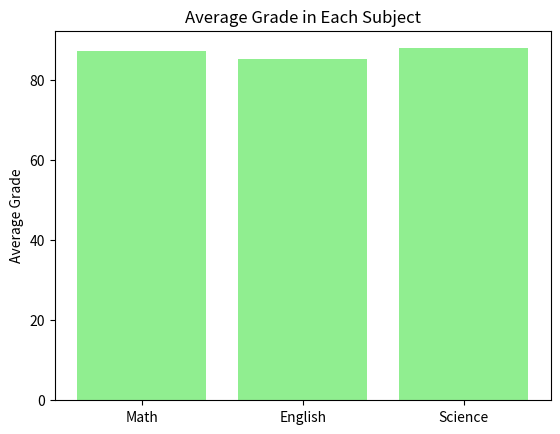

Here is the Python script that generated this plot: (Note: this script raises an exception after producing the figure.)
import pandas as pd
import matplotlib.pyplot as plt

# Creating the DataFrame
data1 = {
    'Student_ID': [1, 2, 3, 4, 5, 6, 7, 8, 9, 10],
    'Math': [85, 90, 78, 92, 88, 95, 89, 79, 83, 91],
    'English': [78, 85, 88, 80, 92, 87, 90, 84, 79, 88],
    'Science': [90, 92, 85, 88, 94, 79, 83, 91, 87, 89]
}
df1 = pd.DataFrame(data1)

# Exercise 1: Calculate average grade for each student
df1['Average'] = (df1['Math'] + df1['English'] + df1['Science']) / 3

# Exercise 2: Find student with the highest average grade
highest_avg = df1['Average'][0]
top_student_index = 0
for i in range(len(df1)):
    if df1['Average'][i] > highest_avg:
        highest_avg = df1['Average'][i]
        top_student_index = i
top_student = df1.loc[top_student_index]

# Exercise 3: Create a new column 'Total'
df1['Total'] = df1['Math'] + df1['English'] + df1['Science']

# Exercise 4: Bar chart of average grades in each subject
math_avg = df1['Math'].mean()
english_avg = df1['English'].mean()
science_avg = df1['Science'].mean()

plt.bar(['Math', 'English', 'Science'], [math_avg, english_avg, science_avg], color='lightgreen')
plt.title('Average Grade in Each Subject')
plt.ylabel('Average Grade')
plt.show()


# Creating the DataFrame
data2 = {
    'Date': pd.date_range(start='2023-01-01', periods=10),
    'Product_A': [120, 150, 130, 110, 140, 160, 135, 125, 145, 155],
    'Product_B': [90, 110, 100, 80, 95, 105, 98, 88, 102, 112],
    'Product_C': [75, 80, 85, 70, 88, 92, 78, 82, 87, 90]
}
df2 = pd.DataFrame(data2)

# Exercise 1: Total sales for each product
total_A = sum(df2['Product_A'])
total_B = sum(df2['Product_B'])
total_C = sum(df2['Product_C'])

# Exercise 2: Find date with highest total sales
df2['Total_Sales'] = df2['Product_A'] + df2['Product_B'] + df2['Product_C']

max_total = df2['Total_Sales'][0]
max_index = 0
for i in range(len(df2)):
    if df2['Total_Sales'][i] > max_total:
        max_total = df2['Total_Sales'][i]
        max_index = i
max_sales_date = df2['Date'][max_index]

# Exercise 3: Percentage change from previous day (manual way)
df2['Product_A_Change'] = [None]
df2['Product_B_Change'] = [None]
df2['Product_C_Change'] = [None]

for i in range(1, len(df2)):
    df2.loc[i, 'Product_A_Change'] = round((df2.loc[i, 'Product_A'] - df2.loc[i-1, 'Product_A']) / df2.loc[i-1, 'Product_A'] * 100, 2)
    df2.loc[i, 'Product_B_Change'] = round((df2.loc[i, 'Product_B'] - df2.loc[i-1, 'Product_B']) / df2.loc[i-1, 'Product_B'] * 100, 2)
    df2.loc[i, 'Product_C_Change'] = round((df2.loc[i, 'Product_C'] - df2.loc[i-1, 'Product_C']) / df2.loc[i-1, 'Product_C'] * 100, 2)

# Exercise 4: Line chart of sales
plt.plot(df2['Date'], df2['Product_A'], label='Product A')
plt.plot(df2['Date'], df2['Product_B'], label='Product B')
plt.plot(df2['Date'], df2['Product_C'], label='Product C')
plt.title('Sales Trends Over Time')
plt.xlabel('Date')
plt.ylabel('Sales')
plt.legend()
plt.xticks(rotation=45)
plt.tight_layout()
plt.show()

# Creating the DataFrame
data3 = {
    'Employee_ID': [101, 102, 103, 104, 105, 106, 107, 108, 109, 110],
    'Name': ['Alice', 'Bob', 'Charlie', 'David', 'Emma', 'Frank', 'Grace', 'Hank', 'Ivy', 'Jack'],
    'Department': ['HR', 'IT', 'Marketing', 'IT', 'Finance', 'HR', 'Marketing', 'IT', 'Finance', 'Marketing'],
    'Salary': [60000, 75000, 65000, 80000, 70000, 72000, 68000, 78000, 69000, 76000],
    'Experience (Years)': [3, 5, 2, 8, 4, 6, 3, 7, 2, 5]
}
df3 = pd.DataFrame(data3)

# Exercise 1: Average salary for each department (manual way)
departments = list(set(df3['Department']))
for dept in departments:
    salaries = []
    for i in range(len(df3)):
        if df3['Department'][i] == dept:
            salaries.append(df3['Salary'][i])
    print(f"Average salary in {dept}: {sum(salaries) / len(salaries)}")

# Exercise 2: Most experienced employee
max_exp = df3['Experience (Years)'][0]
exp_index = 0
for i in range(len(df3)):
    if df3['Experience (Years)'][i] > max_exp:
        max_exp = df3['Experience (Years)'][i]
        exp_index = i
most_experienced = df3.loc[exp_index]

# Exercise 3: Salary increase from min salary
min_salary = df3['Salary'].min()
df3['Salary Increase (%)'] = round((df3['Salary'] - min_salary) / min_salary * 100, 2)

# Exercise 4: Bar chart - number of employees per department
department_counts = {}
for dept in df3['Department']:
    if dept not in department_counts:
        department_counts[dept] = 1
    else:
        department_counts[dept] += 1

plt.bar(department_counts.keys(), department_counts.values(), color='lightblue')
plt.title('Employees per Department')
plt.xlabel('Department')
plt.ylabel('Number of Employees')
plt.show()
# Creating the DataFrame
data4 = {
    'Order_ID': [101, 102, 103, 104, 105, 106, 107, 108, 109, 110],
    'Customer_ID': [201, 202, 203, 204, 205, 206, 207, 208, 209, 210],
    'Product': ['A', 'B', 'A', 'C', 'B', 'C', 'A', 'C', 'B', 'A'],
    'Quantity': [2, 3, 1, 4, 2, 3, 2, 5, 1, 3],
    'Total_Price': [120, 180, 60, 240, 160, 270, 140, 300, 90, 180]
}
df4 = pd.DataFrame(data4)

# Exercise 1: Total revenue
total_revenue = sum(df4['Total_Price'])

# Exercise 2: Most ordered product
product_counts = {'A': 0, 'B': 0, 'C': 0}
for product in df4['Product']:
    product_counts[product] += 1

most_ordered = max(product_counts, key=product_counts.get)

# Exercise 3: Average quantity
average_quantity = sum(df4['Quantity']) / len(df4)

# Exercise 4: Pie chart - product sales distribution
product_sales = {'A': 0, 'B': 0, 'C': 0}
for i in range(len(df4)):
    product = df4['Product'][i]
    price = df4['Total_Price'][i]
    product_sales[product] += price

plt.pie(product_sales.values(), labels=product_sales.keys(), autopct='%1.1f%%', startangle=90)
plt.title('Sales Distribution by Product')
plt.axis('equal')
plt.show()

